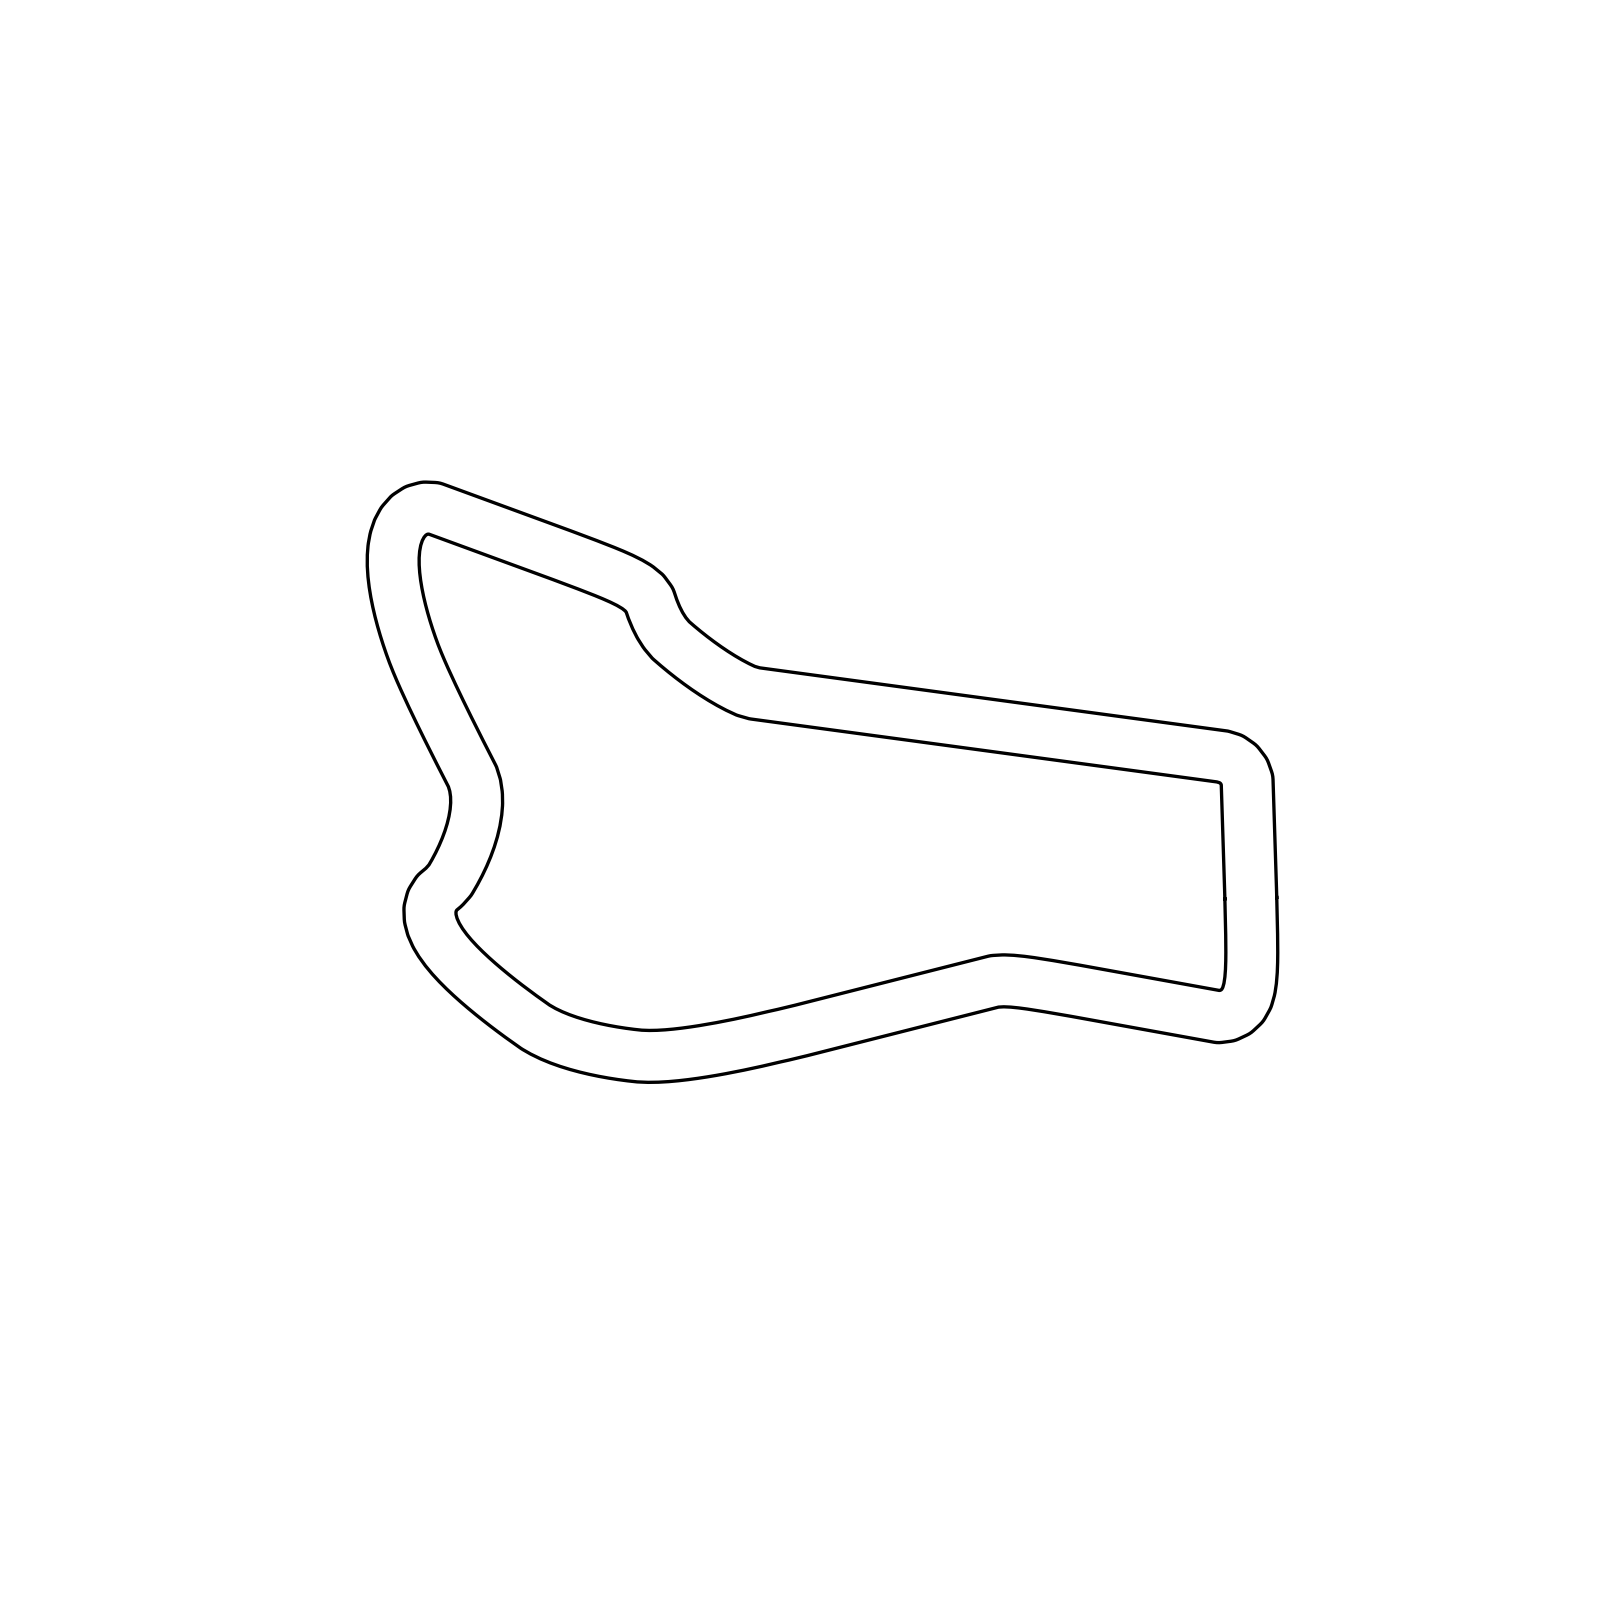

The table this chart was drawn from, first rows:
0.0, 0.0
-0.03225, 1.135
-0.06568, 2.27
-0.1, 3.405
-0.1351, 4.539
-0.1707, 5.674
-0.2069, 6.809
-0.2435, 7.944
-0.2804, 9.078
-0.3173, 10.21
-0.3543, 11.35
-0.3912, 12.48
-0.4281, 13.62
-0.4651, 14.75
-0.8464, 15.82
-1.536, 16.72
-2.467, 17.37
-3.553, 17.71
-4.679, 17.85
-5.804, 18
-6.929, 18.15
-8.054, 18.3
-9.18, 18.46
-10.3, 18.61
-11.43, 18.76
-12.55, 18.91
-13.68, 19.06
-14.81, 19.22
-15.93, 19.37
-17.06, 19.52
-18.18, 19.67
-19.31, 19.82
-20.43, 19.98
-21.56, 20.13
-22.68, 20.28
-23.81, 20.43
-24.93, 20.58
-26.06, 20.74
-27.18, 20.89
-28.31, 21.04
-29.43, 21.19
-30.56, 21.34
-31.68, 21.5
-32.81, 21.65
-33.93, 21.8
-35.06, 21.95
-36.18, 22.1
-37.31, 22.26
-38.43, 22.41
-39.56, 22.56
-40.68, 22.71
-41.81, 22.87
-42.93, 23.02
-44.06, 23.17
-45.18, 23.32
-46.31, 23.47
-47.43, 23.63
-48.56, 23.78
-49.68, 23.93
-50.81, 24.08
-51.93, 24.23
... 210 more rows
